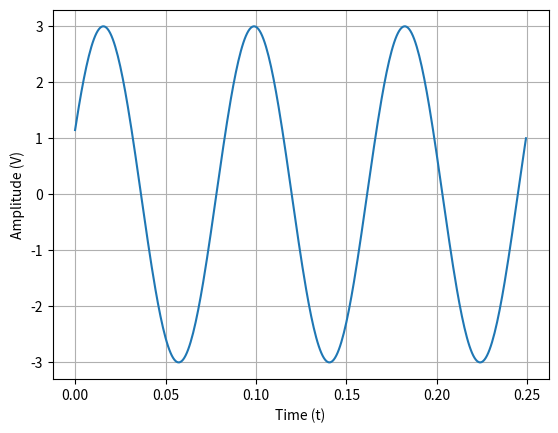

Python code for this plot:
import matplotlib.pyplot as plt
import numpy as np

f = 12
T = int(1 / f)
A = 3
ph = np.pi / 8
L = 1/12  # длина волны

t = np.arange(0, L * 3, 1/(12*120))

y = 3 * np.sin(2*np.pi*f*t + ph)

plt.plot(t, y)
plt.xlabel('Time (t)')
plt.ylabel('Amplitude (V)')
plt.grid()
plt.show()
